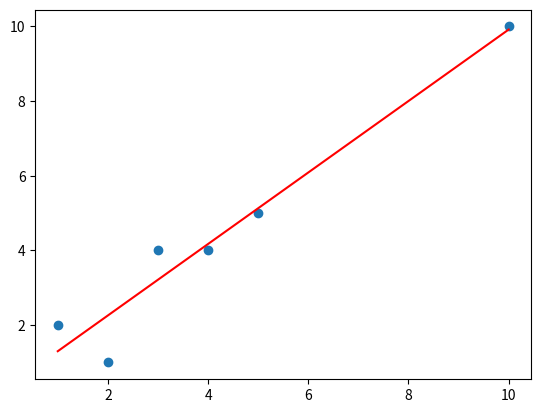

The script that saved this image:
# -*- coding: utf-8 -*-
"""
Created on Mon Mar 28 12:12:11 2022

[redacted]
"""

import numpy as np
# import matplotlib
import matplotlib.pyplot as plt
X_data=np.array([[1,1],[2,1],[3,1],[4,1],[5,1],[10,1]])
Y_data=np.array([2,1,4,4,5,10])
beta_hat = np.linalg.inv(X_data.T.dot(X_data)).dot(X_data.T).dot(Y_data)
yhat = X_data.dot(beta_hat)
# plot data and predictions
plt.scatter(X_data[:,0], Y_data)
plt.plot(X_data[:,0], yhat, color='red')